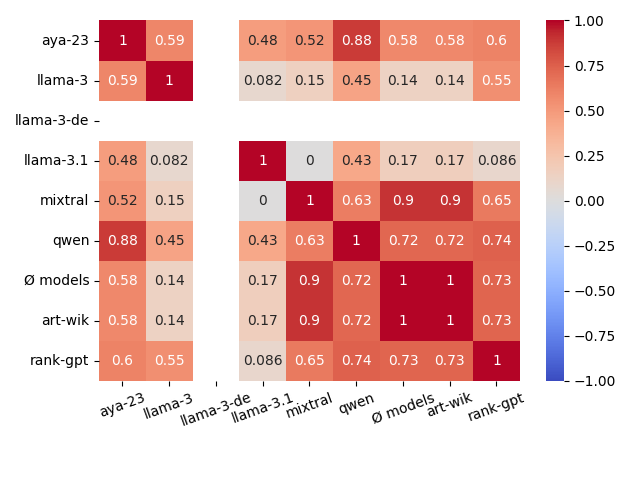

The table this chart was drawn from, first rows:
, aya-23, llama-3, llama-3-de, llama-3.1, mixtral, qwen, Ø models, art-wik, rank-gpt
aya-23, 1.0, 0.592, , 0.483, 0.519, 0.882, 0.583, 0.583, 0.602
llama-3, 0.592, 1.0, , 0.082, 0.153, 0.447, 0.138, 0.138, 0.548
llama-3-de, , , , , , , , , 
llama-3.1, 0.483, 0.082, , 1.0, 0.0, 0.426, 0.169, 0.169, 0.086
mixtral, 0.519, 0.153, , 0.0, 1.0, 0.629, 0.9, 0.9, 0.645
qwen, 0.882, 0.447, , 0.426, 0.629, 1.0, 0.72, 0.72, 0.745
Ø models, 0.583, 0.138, , 0.169, 0.9, 0.72, 1.0, 1.0, 0.733
art-wik, 0.583, 0.138, , 0.169, 0.9, 0.72, 1.0, 1.0, 0.733
rank-gpt, 0.602, 0.548, , 0.086, 0.645, 0.745, 0.733, 0.733, 1.0
